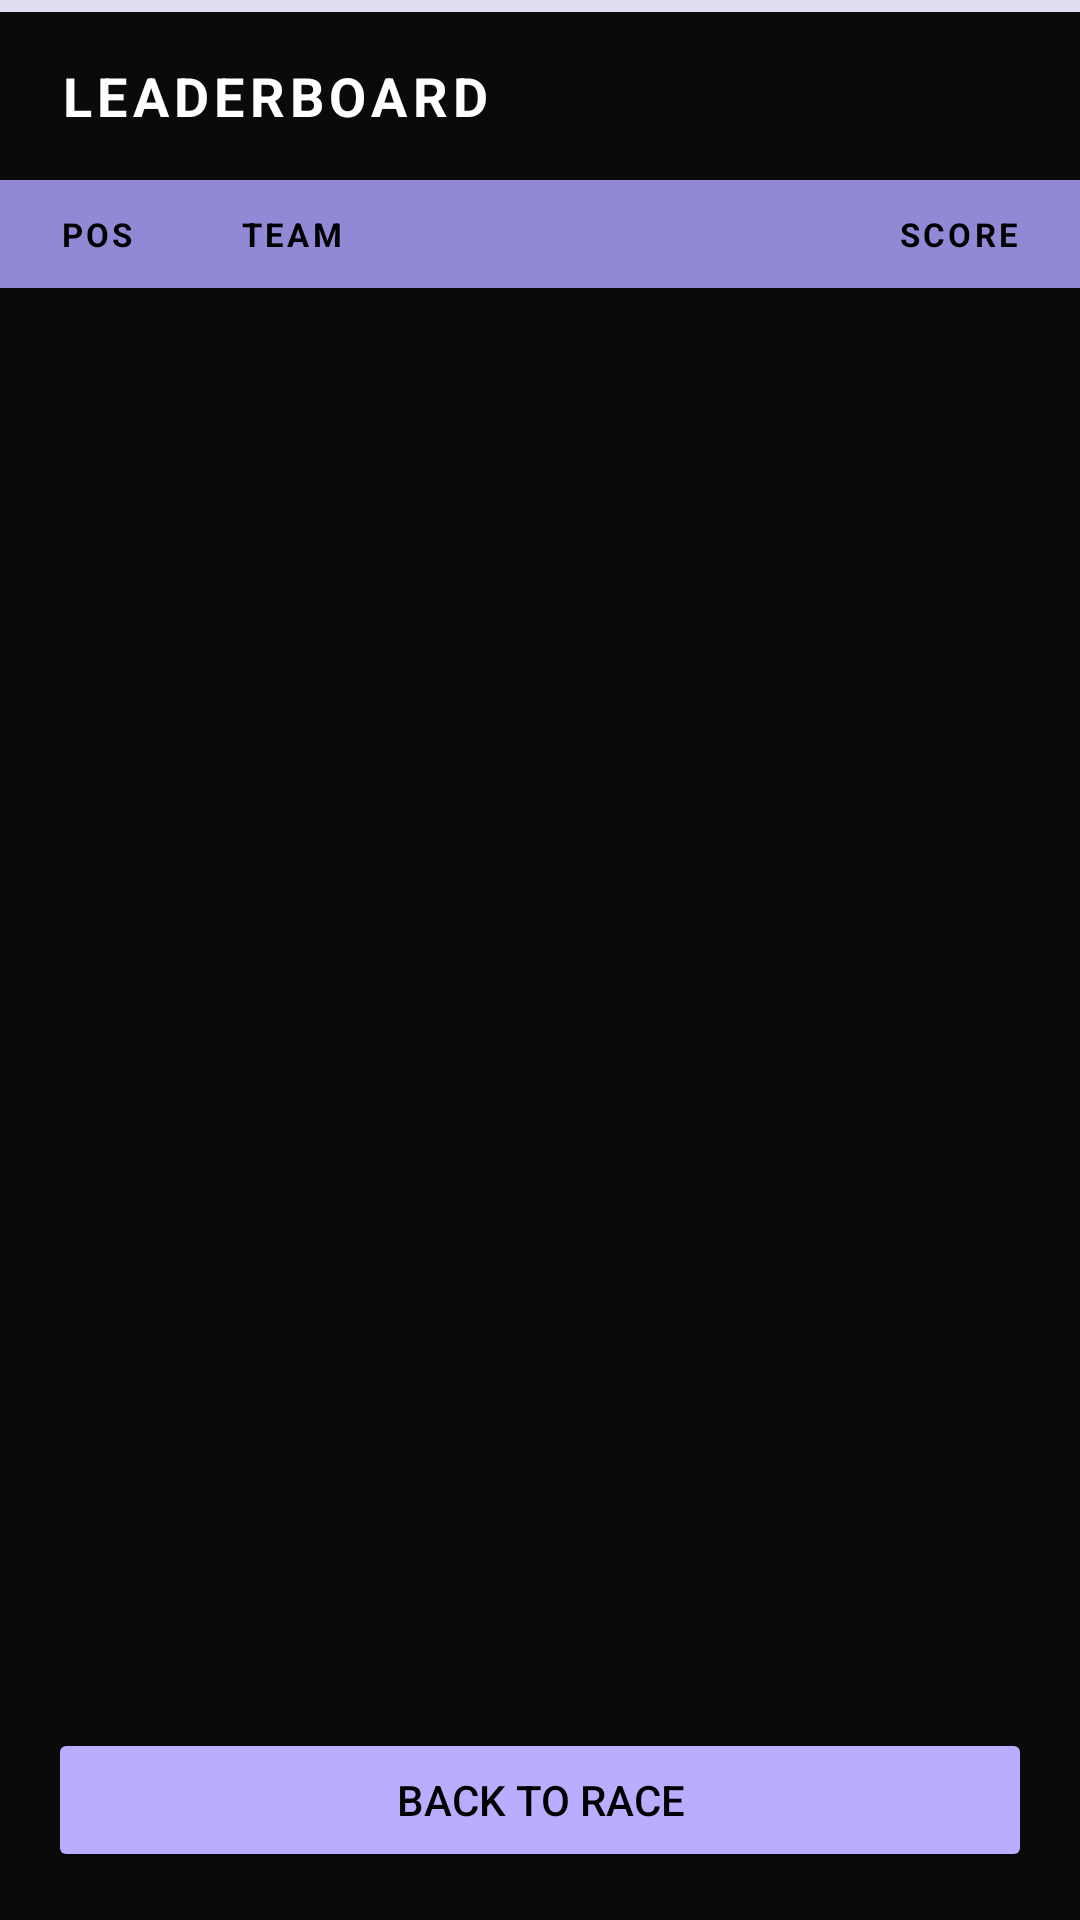

Android layout source for this screen:
<!-- AndroidManifest.xml: application theme Theme.EmojiExplorer20 -->
<!-- res/layout/fragment_leaderboard.xml -->
<?xml version="1.0" encoding="utf-8"?>
<FrameLayout xmlns:android="http://schemas.android.com/apk/res/android"
    android:layout_width="match_parent"
    android:layout_height="match_parent"
    android:background="#0A0A0A">

    <View
        android:layout_width="match_parent"
        android:layout_height="4dp"
        android:layout_gravity="top"
        android:background="#E1DDF0"/>

    <LinearLayout
        android:layout_width="match_parent"
        android:layout_height="match_parent"
        android:orientation="vertical"
        android:paddingTop="4dp">

        
        <LinearLayout
            android:layout_width="match_parent"
            android:layout_height="56dp"
            android:background="#0A0A0A"
            android:gravity="center_vertical"
            android:orientation="horizontal"
            android:paddingStart="20dp"
            android:paddingEnd="20dp">

            <TextView
                android:layout_width="0dp"
                android:layout_height="wrap_content"
                android:layout_weight="1"
                android:text="LEADERBOARD"
                android:textColor="#FFFFFF"
                android:textSize="18sp"
                android:textStyle="bold"
                android:letterSpacing="0.1"/>

            <TextView
                android:id="@+id/tv_held_powerup"
                android:layout_width="wrap_content"
                android:layout_height="wrap_content"
                android:visibility="gone"
                android:background="@drawable/score_badge"
                android:paddingStart="10dp"
                android:paddingEnd="10dp"
                android:paddingTop="4dp"
                android:paddingBottom="4dp"
                android:textColor="#E1DDF0"
                android:textSize="12sp"
                android:textStyle="bold"/>

        </LinearLayout>

        
        <LinearLayout
            android:layout_width="match_parent"
            android:layout_height="36dp"
            android:background="#9189D6"
            android:gravity="center_vertical"
            android:orientation="horizontal"
            android:paddingStart="20dp"
            android:paddingEnd="20dp">

            <TextView
                android:layout_width="60dp"
                android:layout_height="wrap_content"
                android:text="POS"
                android:textColor="#000000"
                android:textSize="11sp"
                android:textStyle="bold"
                android:letterSpacing="0.1"/>

            <TextView
                android:layout_width="0dp"
                android:layout_height="wrap_content"
                android:layout_weight="1"
                android:text="TEAM"
                android:textColor="#000000"
                android:textSize="11sp"
                android:textStyle="bold"
                android:letterSpacing="0.1"/>

            <TextView
                android:layout_width="wrap_content"
                android:layout_height="wrap_content"
                android:text="SCORE"
                android:textColor="#000000"
                android:textSize="11sp"
                android:textStyle="bold"
                android:letterSpacing="0.1"/>

        </LinearLayout>

        
        <ScrollView
            android:layout_width="match_parent"
            android:layout_height="0dp"
            android:layout_weight="1">

            <LinearLayout
                android:id="@+id/leaderboard_container"
                android:layout_width="match_parent"
                android:layout_height="wrap_content"
                android:orientation="vertical"/>

        </ScrollView>

        
        <LinearLayout
            android:layout_width="match_parent"
            android:layout_height="wrap_content"
            android:orientation="vertical"
            android:padding="16dp"
            android:background="#0A0A0A">

            <Button
                android:id="@+id/btn_use_powerup"
                android:layout_width="match_parent"
                android:layout_height="48dp"
                android:layout_marginBottom="8dp"
                android:backgroundTint="#E8002D"
                android:text="USE POWER-UP"
                android:textColor="#FFFFFF"
                android:textStyle="bold"
                android:visibility="gone"/>

            <Button
                android:id="@+id/btn_close_leaderboard"
                android:layout_width="match_parent"
                android:layout_height="48dp"
                android:backgroundTint="#B8ADFF"
                android:text="Back to Race"
                android:textColor="#000000"/>

        </LinearLayout>

    </LinearLayout>

</FrameLayout>
<!-- resources referenced by this layout -->
<resources>
  <!-- drawable score_badge (drawable) -->
  <?xml version="1.0" encoding="utf-8"?>
  <shape xmlns:android="http://schemas.android.com/apk/res/android"
      android:shape="rectangle">
      <solid android:color="#2E3866" />
      <stroke android:width="1dp" android:color="#FAE407" />
      <corners android:radius="16dp" />
  </shape>
  <style name="Theme.EmojiExplorer20" parent="Theme.Material3.DayNight.NoActionBar">
          
          <item name="android:statusBarColor">#0C0424</item>
          <item name="android:navigationBarColor">#0C0424</item>
          <item name="android:windowLightStatusBar" tools:targetApi="m">false</item>
          
          <item name="colorPrimary">#0A0A0A</item>
          <item name="colorPrimaryVariant">#0A0A0A</item>
          <item name="colorOnPrimary">#FFFFFF</item>
          
          <item name="colorSurface">#0A0A0A</item>
          <item name="android:windowBackground">#FFFFFF</item>
          
          <item name="colorSecondary">#AF9FE0</item>
          <item name="colorSecondaryVariant">#9279BA</item>
  
      </style>
</resources>
